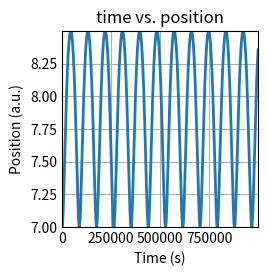

The script that saved this image:
import numpy as np
import matplotlib.pyplot as plt

# Define some initial parameters
# rate of change of the time step
dt = 50 
# define total time
total_time = 10**6
# set sigma
sigma = 6.69
# set epsilon
epsilon = 8.71*10**-4
# set the initial position of particle
x = 7
# set the initial velocity of particle
v = 0
# calculate the no of steps
steps = int(total_time / dt)
# mass of the particle
mass = 145123
# initialize a list to store the position of particle
position = []
# initialize a list to store the time step
time = []

plt.style.use('_mpl-gallery')

def plot(time, position):
    # find min and max of k_list
    min_y = min(position)
    max_y = max(position)
    # find min and max of T
    min_x = min(time)
    max_x = max(time)
    fig, ax = plt.subplots()
    ax.plot(time, position, linewidth=2.0)
    ax.set_xlabel('Time (s)')
    ax.set_ylabel('Position (a.u.)')
    ax.set_title('time vs. position')
    ax.set(xlim=(min_x, max_x), ylim=(min_y, max_y))
    ax.grid(True)
    plt.show()


# Define the function of ljp potential
# referenced from https://pythoninchemistry.org/sim_and_scat/molecular_dynamics/intro.html
# [redacted]
def lj_force(r, epsilon, sigma):
    # Calculate the force of lj
    return 48 * epsilon * np.power(
        sigma, 12) / np.power(
        r, 13) - 24 * epsilon * np.power(
        sigma, 6) / np.power(r, 7)

for i in range(0, steps):
    # Calculate the force of lj
    force = lj_force(x, epsilon, sigma)
    # Calculate the acceleration
    acceleration = force / mass
    # Calculate the velocity
    v = v + acceleration * dt
    # Calculate the position
    x = x + v * dt
    # add the position to the list
    position.append(x)
    # add the time step to the list
    time.append(i * dt)

# plot the position of particle vs time
plot(time, position)

